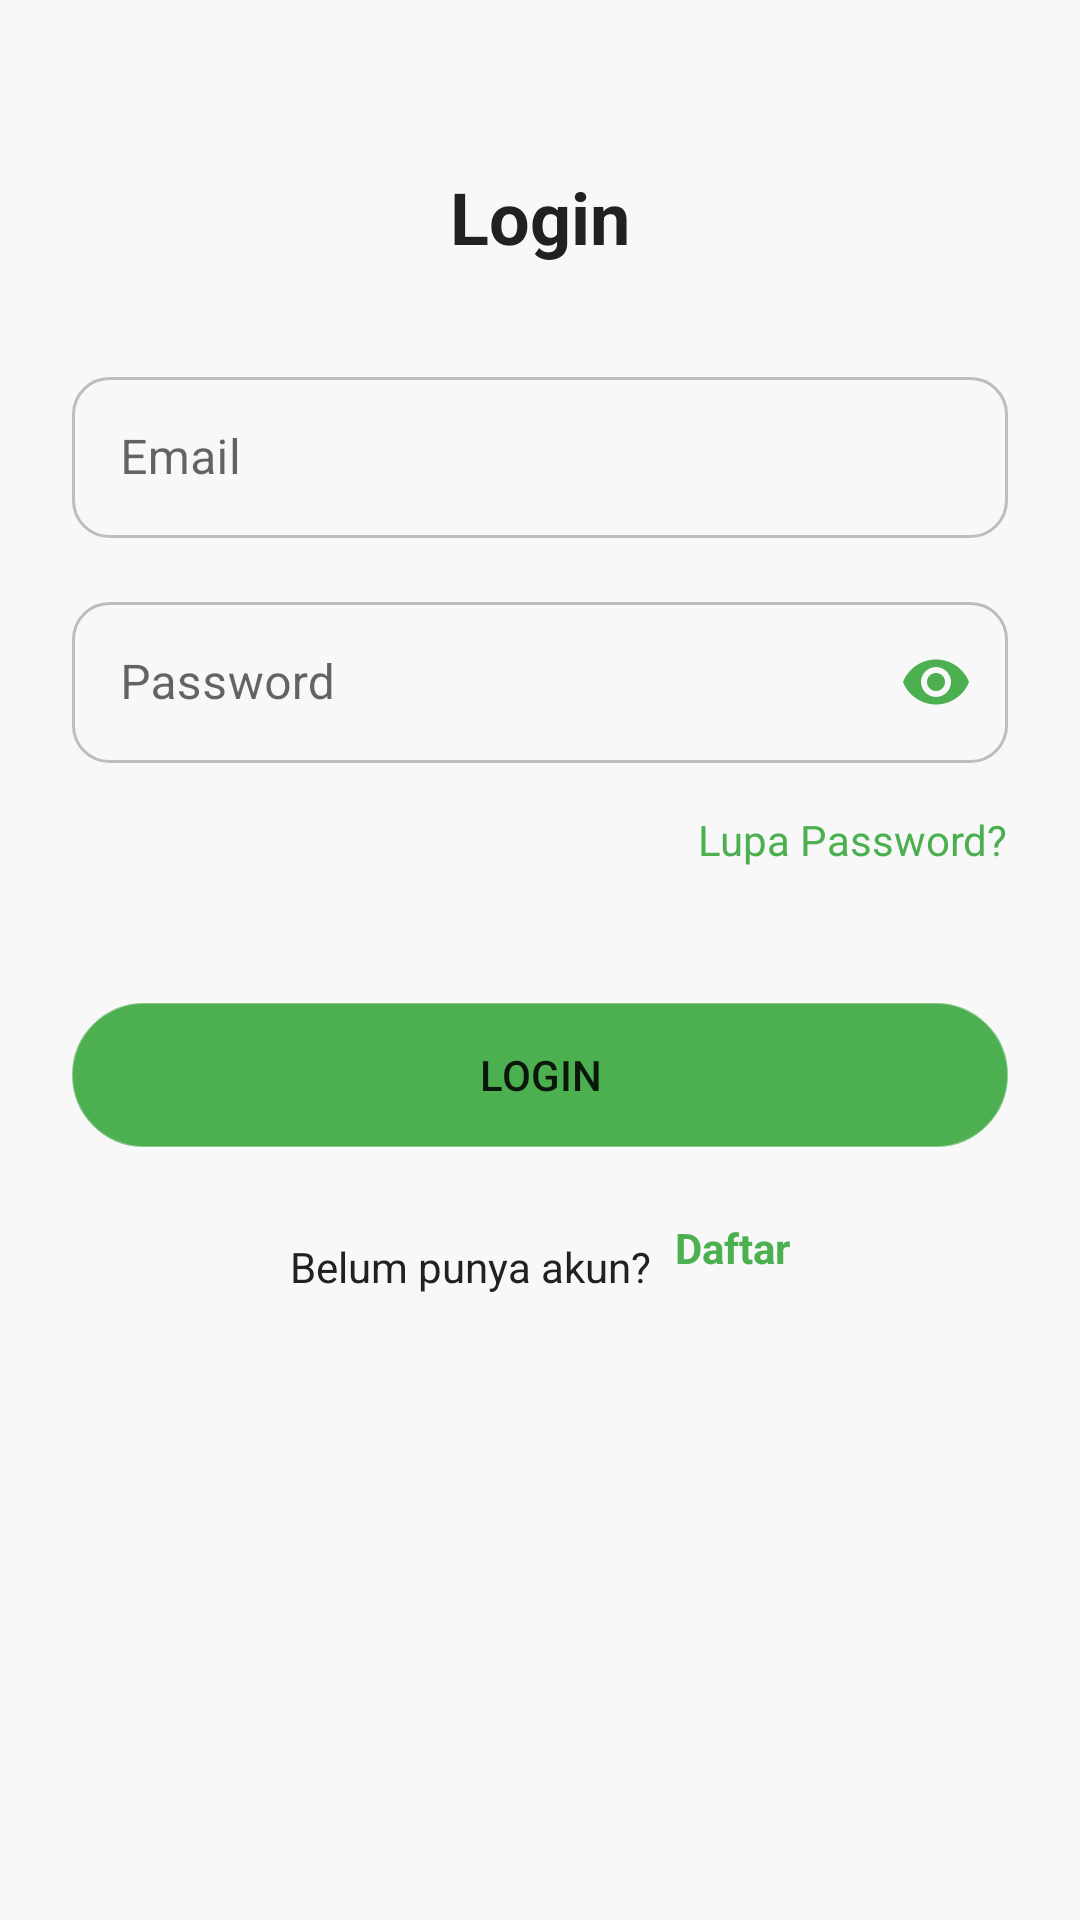

Produce the Android XML layout that renders to this screen, including the resource entries it uses.
<!-- AndroidManifest.xml: application theme Theme.BooksForAll -->
<!-- res/layout/activity_login.xml -->
<?xml version="1.0" encoding="utf-8"?>
<LinearLayout xmlns:android="http://schemas.android.com/apk/res/android"
    xmlns:app="http://schemas.android.com/apk/res-auto"
    xmlns:tools="http://schemas.android.com/tools"
    android:layout_width="match_parent"
    android:layout_height="match_parent"
    android:gravity="center_horizontal"
    android:orientation="vertical"
    android:padding="24dp"
    android:background="@color/colorBackgroundLight" tools:context="com.insfinal.bookdforall.ui.LoginActivity">

    <TextView
        android:layout_width="wrap_content"
        android:layout_height="wrap_content"
        android:layout_marginTop="32dp"
        android:text="@string/login"
        android:textSize="24sp"
        android:textStyle="bold"
        android:textColor="@color/textColorDefault" />

    <com.google.android.material.textfield.TextInputLayout
        android:id="@+id/textInputLayoutEmail"
        style="@style/InputLayout"
        android:layout_width="match_parent"
        android:layout_height="wrap_content"
        android:layout_marginTop="32dp"
        app:boxBackgroundColor="@color/white">
        <com.google.android.material.textfield.TextInputEditText
            app:startIconDrawable="@drawable/ic_person"
            style="@style/MyTextInputEditText"
            android:id="@+id/editTextEmailLogin"
            android:layout_width="match_parent"
            android:layout_height="wrap_content"
            android:hint="@string/email"
            android:inputType="textEmailAddress"
            android:textColor="@color/textColorDefault"
            android:textColorHint="@color/textColorHint"
            android:minHeight="48dp" />
    </com.google.android.material.textfield.TextInputLayout>

    <com.google.android.material.textfield.TextInputLayout
        android:id="@+id/textInputPasswordLogin"
        style="@style/InputLayout"
        android:layout_width="match_parent"
        android:layout_height="wrap_content"
        android:layout_marginTop="16dp"
        app:endIconMode="password_toggle"
        app:endIconTint="@color/colorPrimaryGreen"
        app:boxBackgroundColor="@color/white">
        <com.google.android.material.textfield.TextInputEditText
            style="@style/MyTextInputEditText"
            android:id="@+id/editTextPasswordLogin"
            android:layout_width="match_parent"
            android:layout_height="wrap_content"
            android:hint="@string/password"
            android:inputType="textPassword"
            android:textColor="@color/textColorDefault"
            android:textColorHint="@color/textColorHint"
            android:minHeight="48dp" /> </com.google.android.material.textfield.TextInputLayout>

    <TextView
        android:id="@+id/textViewForgotPassword"
        android:layout_width="wrap_content"
        android:layout_height="wrap_content"
        android:layout_gravity="end"
        android:layout_marginTop="8dp"
        android:clickable="true"
        android:focusable="true"
        android:minHeight="48dp"
        android:paddingVertical="8dp"
        android:text="@string/lupa_password"
        android:textColor="@color/colorPrimaryGreen" />

    <Button
        android:id="@+id/buttonLogin"
        android:background="@drawable/rounded_button_group_background"
        android:layout_width="match_parent"
        android:layout_height="wrap_content"
        android:layout_marginTop="24dp"
        android:text="@string/login"
        android:backgroundTint="@color/colorPrimaryGreen"
        android:minHeight="48dp" /> <LinearLayout
    android:layout_width="wrap_content"
    android:layout_height="wrap_content"
    android:layout_marginTop="16dp"
    android:gravity="center_vertical"
    android:orientation="horizontal">

    <TextView
        android:layout_width="wrap_content"
        android:layout_height="wrap_content"
        android:text="@string/belum_punya_akun"
        android:textColor="@color/textColorDefault" />

    <TextView
        android:id="@+id/textViewRegister"
        android:layout_width="wrap_content"
        android:layout_height="wrap_content"
        android:layout_marginStart="8dp"
        android:clickable="true"
        android:focusable="true"
        android:minHeight="48dp"
        android:paddingVertical="8dp"
        android:text="@string/daftar"
        android:textColor="@color/colorPrimaryGreen"
        android:textStyle="bold" />
</LinearLayout>
</LinearLayout>
<!-- resources referenced by this layout -->
<resources>
  <color name="colorBackgroundLight">#F8F8F8</color>
  <color name="colorPrimaryGreen">#4CAF50</color>
  <color name="textColorDefault">#212121</color>
  <color name="textColorHint">#757575</color>
  <color name="white">#FFFFFFFF</color>
  <!-- drawable rounded_button_group_background (drawable) -->
  <?xml version="1.0" encoding="utf-8"?>
  <shape xmlns:android="http://schemas.android.com/apk/res/android">
      <solid android:color="@color/colorPrimaryGreen" />
  
      <corners android:radius="28dp" />
  
      <stroke
          android:width="0.5dp"
          android:color="#AAFFFFFF" />
  </shape>
  <string name="belum_punya_akun">Belum punya akun?</string>
  <string name="daftar">Daftar</string>
  <string name="email">Email</string>
  <string name="login">Login</string>
  <string name="lupa_password">Lupa Password?</string>
  <string name="password">Password</string>
  <style name="InputLayout" parent="Widget.MaterialComponents.TextInputLayout.OutlinedBox">
          <item name="boxStrokeColor">@color/search_box_stroke</item>
          <item name="boxStrokeWidth">1dp</item>
          <item name="boxStrokeWidthFocused">2dp</item>
          <item name="boxCornerRadiusTopStart">16dp</item>
          <item name="boxCornerRadiusTopEnd">16dp</item>
          <item name="boxCornerRadiusBottomStart">16dp</item>
          <item name="boxCornerRadiusBottomEnd">16dp</item>
          <item name="boxBackgroundColor">@android:color/white</item>
          <item name="hintTextColor">@color/text_hint</item>
          <item name="android:layout_height">wrap_content</item>
      </style>
  <style name="MyTextInputEditText" parent="Widget.MaterialComponents.TextInputEditText.OutlinedBox">
          <item name="android:textColor">@color/black</item>
          <item name="android:textSize">16sp</item>
          <item name="android:padding">16dp</item>
          <item name="android:background">@drawable/selector_text_input_background</item>
      </style>
  <style name="Theme.BooksForAll" parent="Theme.MaterialComponents.DayNight.NoActionBar">
          <item name="colorPrimary">@color/colorPrimaryGreen</item>
          <item name="colorPrimaryDark">@color/colorPrimaryDarkGreen</item>
          <item name="colorAccent">@color/colorPrimaryGreen</item>
      </style>
  <color name="black">#FF000000</color>
  <!-- drawable selector_text_input_background (drawable) -->
  <?xml version="1.0" encoding="utf-8"?>
  <selector xmlns:android="http://schemas.android.com/apk/res/android">
      <item android:drawable="@drawable/bg_text_input_focused" android:state_focused="true"/>
      <item android:drawable="@drawable/bg_text_input_focused" android:state_selected="true"/>
      <item android:drawable="@drawable/bg_text_input"/>
  </selector>
  <color name="colorPrimaryDarkGreen">#3A853C</color>
  <!-- drawable bg_text_input_focused (drawable) -->
  <?xml version="1.0" encoding="utf-8"?>
  <shape xmlns:android="http://schemas.android.com/apk/res/android"
      android:shape="rectangle">
      <corners android:radius="12dp" />
      <solid android:color="#F5F9FF" />
      <stroke
          android:width="1.5dp"
          android:color="@color/colorPrimaryGreen" />
  </shape>
  <!-- drawable bg_text_input (drawable) -->
  <?xml version="1.0" encoding="utf-8"?>
  <shape xmlns:android="http://schemas.android.com/apk/res/android"
      android:shape="rectangle">
      <corners android:radius="12dp" />
      <solid android:color="@android:color/transparent" />
      <stroke
          android:width="1dp"
          android:color="#BDBDBD" />
  </shape>
</resources>
